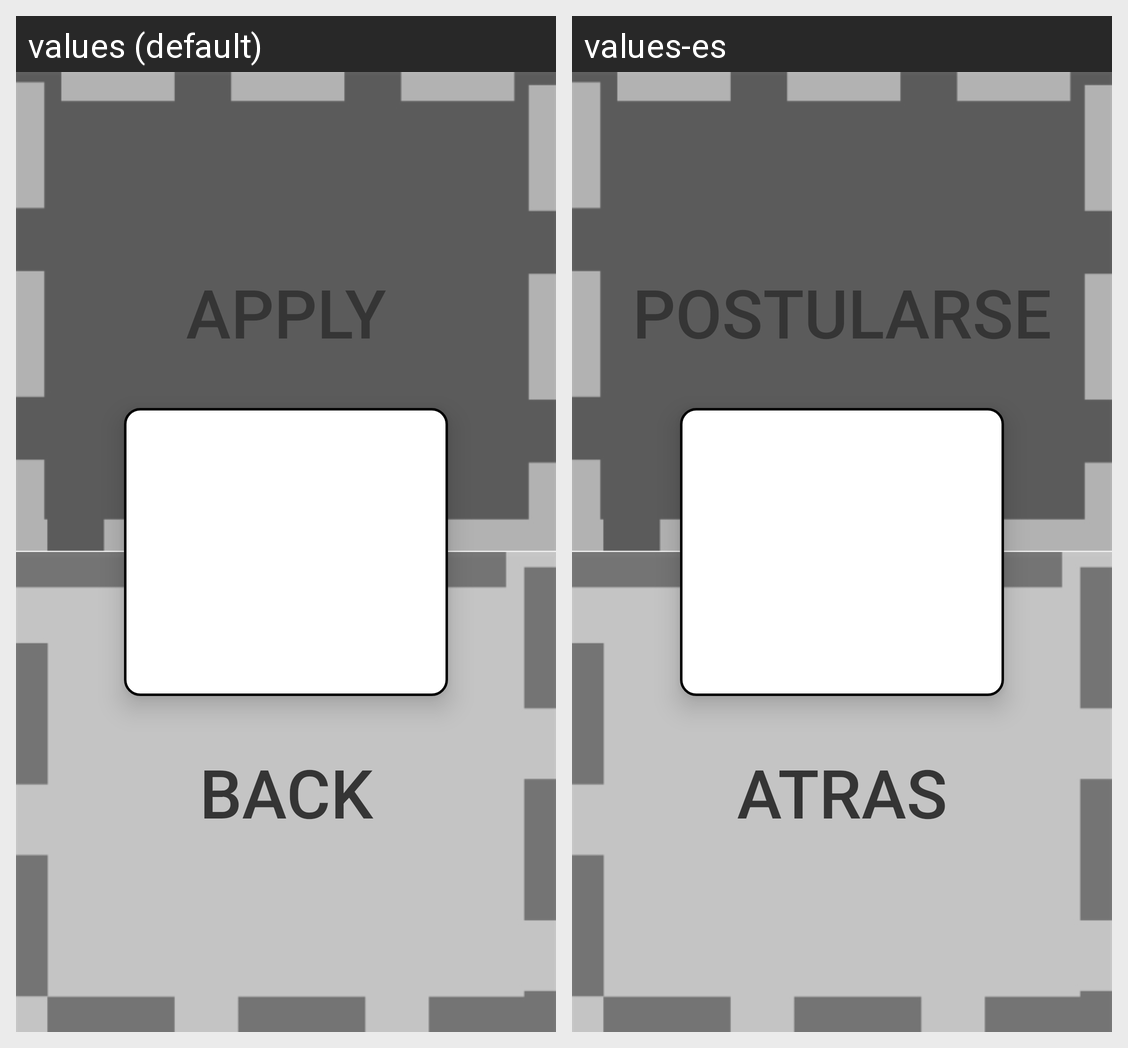

For this localized Android screen grid, give each drawn string resource with its value in every locale shown.
Android screen res/layout/more_information.xml rendered under 2 locales, left to right: values (default), values-es. Device: Nexus 5 (rendered at 1080×1920; each locale shown at half size, 540×960, under a caption strip naming it); theme AppTheme.
Strings drawn on this screen, with the default value and each locale's value (text and hints the layout hard-codes, and strings that could not be matched under every locale, appear in the picture but are not listed):

Apply
  values: Apply
  values-es: Postularse

Back
  values: Back
  values-es: Atras
